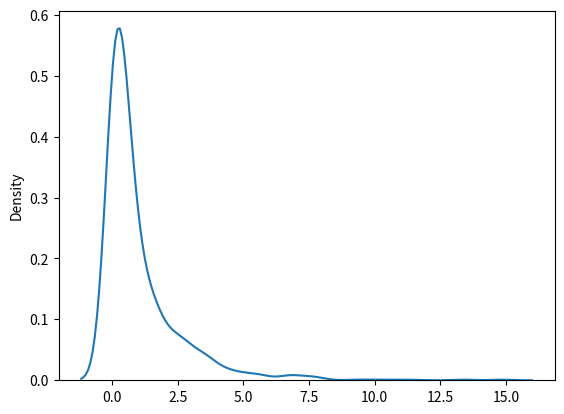

Generate this figure with matplotlib:
from numpy import random
x = random.chisquare(df=2, size=(2, 3))
print(x)


from numpy import random
import matplotlib.pyplot as plt
import seaborn as sns
sns.distplot(random.chisquare(df=1, size=1000), hist=False)
plt.show()

